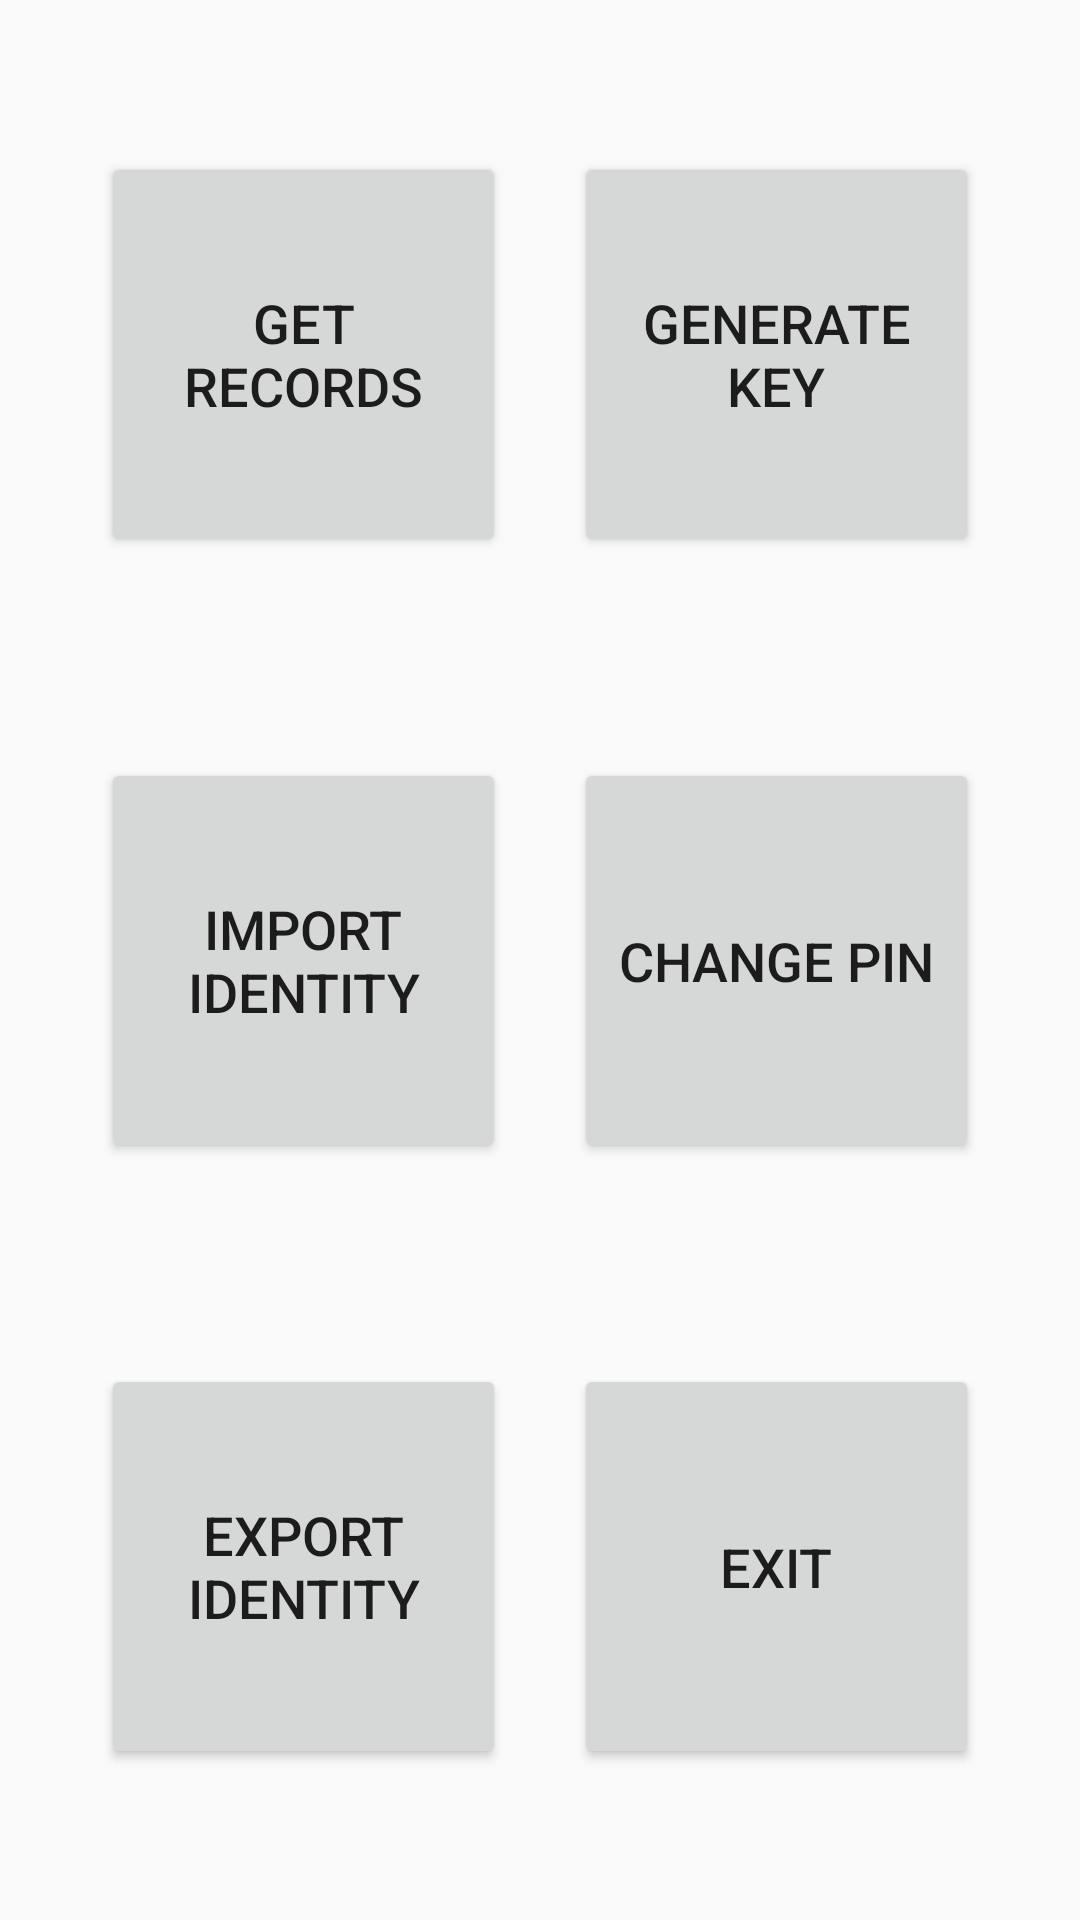

Reconstruct the res/layout file that produces this screen, plus the resources it refers to.
<!-- AndroidManifest.xml: activity theme AppTheme.NoActionBar -->
<!-- res/layout/activity_menu.xml -->
<?xml version="1.0" encoding="utf-8"?>
<android.support.constraint.ConstraintLayout
        xmlns:android="http://schemas.android.com/apk/res/android"
        xmlns:tools="http://schemas.android.com/tools"
        xmlns:app="http://schemas.android.com/apk/res-auto"
        android:layout_width="match_parent"
        android:layout_height="match_parent"
        app:layout_behavior="@string/appbar_scrolling_view_behavior"
        tools:showIn="@layout/activity_menu"
        tools:context=".MenuActivity">

    <LinearLayout
            android:id="@+id/logInSuccess"
            android:layout_width="match_parent"
            android:layout_height="match_parent"
            android:orientation="vertical">
    </LinearLayout>
    <Button
            android:text="@string/viewQR" android:id="@+id/myQRcode"
            android:layout_width="wrap_content" android:layout_height="wrap_content"
            app:layout_constraintHorizontal_bias="0.15" app:layout_constraintVertical_bias="0.1"
            app:layout_constraintLeft_toLeftOf="parent" app:layout_constraintBottom_toBottomOf="parent"
            app:layout_constraintRight_toRightOf="parent" app:layout_constraintTop_toTopOf="parent"
            android:textSize="18sp" android:width="135dp" android:height="135dp"/>
    <Button
            android:text="@string/importID" android:id="@+id/importID"
            android:layout_width="wrap_content" android:layout_height="wrap_content"
            app:layout_constraintHorizontal_bias="0.15" app:layout_constraintVertical_bias="0.5"
            app:layout_constraintLeft_toLeftOf="parent" app:layout_constraintBottom_toBottomOf="parent"
            app:layout_constraintRight_toRightOf="parent" app:layout_constraintTop_toTopOf="parent"
            android:textSize="18sp" android:width="135dp" android:height="135dp"/>
    <Button
            android:text="@string/exportID" android:id="@+id/exportID"
            android:layout_width="wrap_content" android:layout_height="wrap_content"
            app:layout_constraintHorizontal_bias="0.15" app:layout_constraintVertical_bias="0.9"
            app:layout_constraintLeft_toLeftOf="parent" app:layout_constraintBottom_toBottomOf="parent"
            app:layout_constraintRight_toRightOf="parent" app:layout_constraintTop_toTopOf="parent"
            android:textSize="18sp" android:width="135dp" android:height="135dp"/>
    <Button
            android:text="@string/generateKey" android:id="@+id/generateKey"
            android:layout_width="wrap_content" android:layout_height="wrap_content"
            app:layout_constraintHorizontal_bias="0.85" app:layout_constraintVertical_bias="0.1"
            app:layout_constraintLeft_toLeftOf="parent" app:layout_constraintBottom_toBottomOf="parent"
            app:layout_constraintRight_toRightOf="parent" app:layout_constraintTop_toTopOf="parent"
            android:textSize="18sp" android:width="135dp" android:height="135dp"/>
    <Button
            android:text="@string/changePIN" android:id="@+id/changePin"
            android:layout_width="wrap_content" android:layout_height="wrap_content"
            app:layout_constraintHorizontal_bias="0.85" app:layout_constraintVertical_bias="0.5"
            app:layout_constraintLeft_toLeftOf="parent" app:layout_constraintRight_toRightOf="parent"
            app:layout_constraintTop_toTopOf="parent" app:layout_constraintBottom_toBottomOf="parent"
            android:textSize="18sp" android:width="135dp" android:height="135dp"/>
    <Button
            android:text="@string/exit" android:id="@+id/exit"
            android:layout_width="wrap_content" android:layout_height="wrap_content"
            app:layout_constraintHorizontal_bias="0.85" app:layout_constraintVertical_bias="0.9"
            app:layout_constraintLeft_toLeftOf="parent" app:layout_constraintBottom_toBottomOf="parent"
            app:layout_constraintRight_toRightOf="parent" app:layout_constraintTop_toTopOf="parent"
            android:textSize="18sp" android:width="135dp" android:height="135dp"/>
</android.support.constraint.ConstraintLayout>
<!-- resources referenced by this layout -->
<resources>
  <string name="changePIN">Change PIN</string>
  <string name="exit">EXIT</string>
  <string name="exportID">Export\nIdentity</string>
  <string name="generateKey">Generate\nKey</string>
  <string name="importID">Import\nIdentity</string>
  <string name="viewQR">GET RECORDS</string>
  <style name="AppTheme.NoActionBar">
          <item name="windowNoTitle">true</item>
          <item name="windowActionBar">false</item>
          <item name="android:windowContentOverlay">@null</item>
      </style>
</resources>
